5-way image classification set "classification_dataset" from GitHub (Hero-Bedirhan/Hububat_Hastalik_Tespit); label vocabulary: black point, fusarium foot rot, healthy leaf, leaf blight, wheat blast.

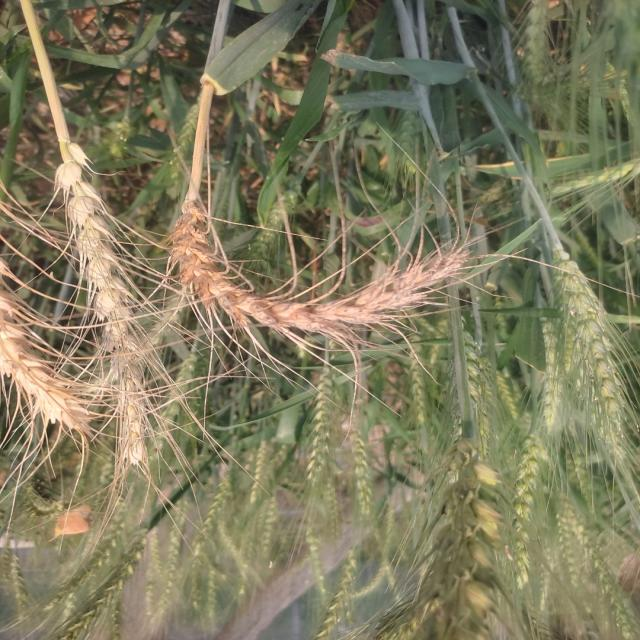
Label: wheat blast

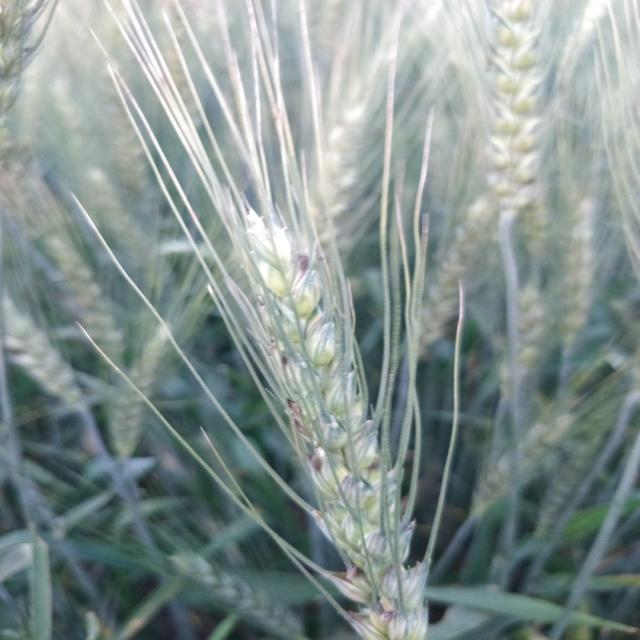
Label: black point

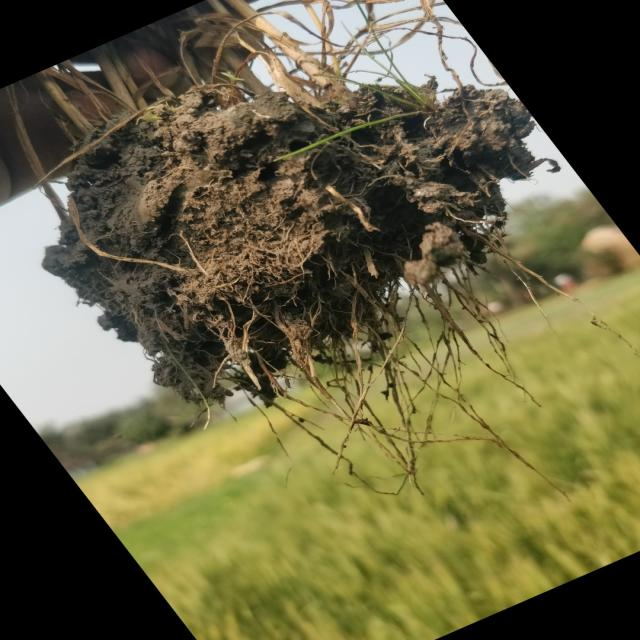
Label: fusarium foot rot

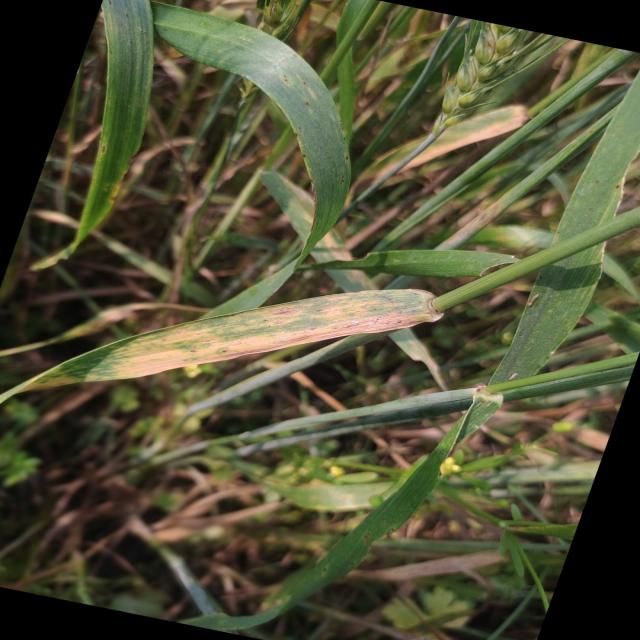
Label: leaf blight

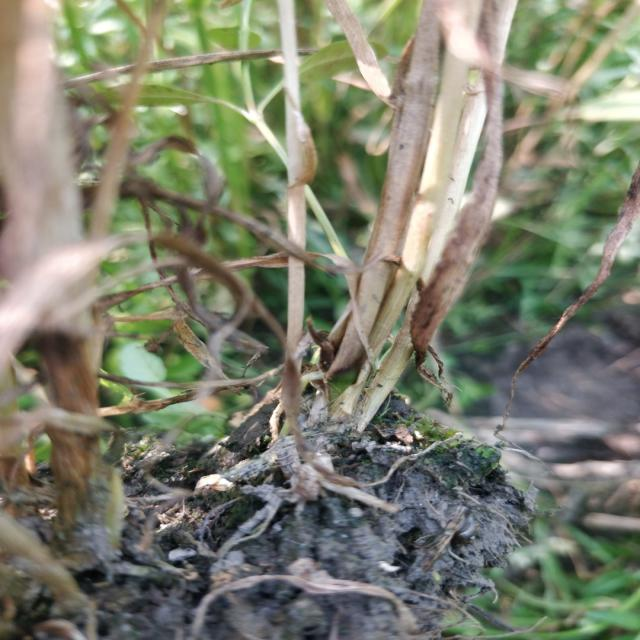
Label: fusarium foot rot

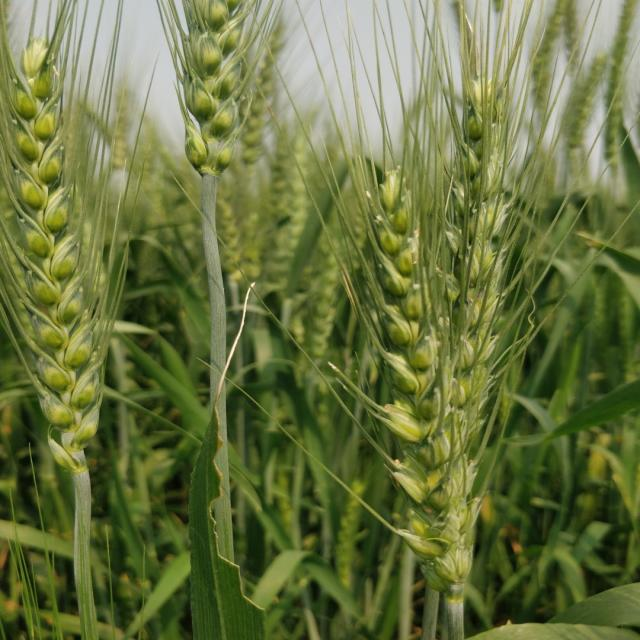
Label: healthy leaf
